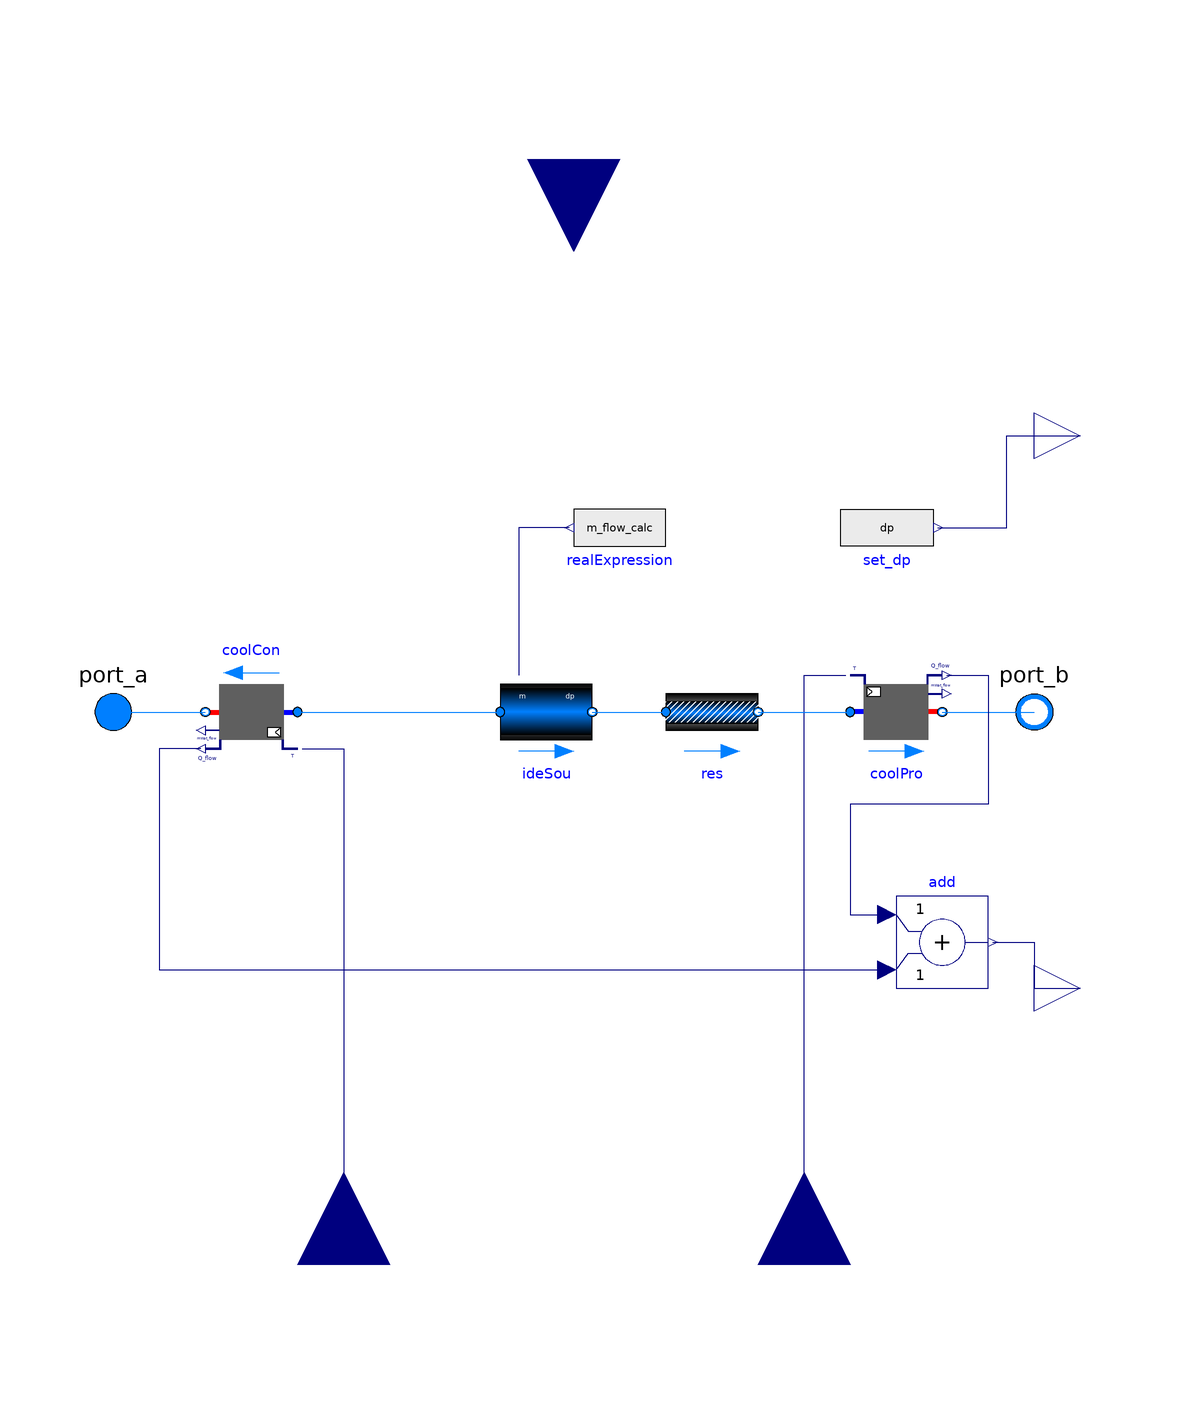

This picture is the connection diagram that the Modelica source below describes through its graphical annotations.

model CoolBiDirektional_Direct
  "Two port model of bidirectional consumer and producer using direct heat transfer"
  extends Buildings.Fluid.Interfaces.PartialTwoPortInterface;
  extends Buildings.Fluid.Interfaces.TwoPortFlowResistanceParameters(
    final computeFlowResistance=(abs(dp_nominal) > Modelica.Constants.eps));
  extends
    dhcSim.DHC.Submodules.TwoPortModules.Interfaces.TwoPortModulesParameters(
      T_start=Medium.T_default);

  Modelica.SIunits.MassFlowRate m_flow_calc "Calculated mass flow rate according to temperatures and load profile";
  Modelica.SIunits.MassFlowRate m_flow_max "Maximum mass flow rate of participant";
  Modelica.SIunits.SpecificEnthalpy hIn;
  Modelica.SIunits.SpecificEnthalpy hSet;

  Buildings.Fluid.Interfaces.PrescribedOutlet coolPro(
    redeclare final package Medium = Medium,
    final m_flow_nominal=m_flow_nominal,
    final allowFlowReversal=allowFlowReversal,
    final tau=tau,
    final T_start=T_start,
    final energyDynamics=energyDynamics,
    final show_T=show_T,
    final m_flow_small=m_flow_small,
    final use_X_wSet=false)
    annotation (Placement(transformation(extent={{60,-10},{80,10}})));
protected
  parameter Modelica.SIunits.SpecificEnthalpy deltah=cp_default*0.5
   "Small value for deltah used for regularization";
  parameter Medium.ThermodynamicState state_default=Medium.setState_pTX(
      T=Medium.T_default,
      p=Medium.p_default,
      X=Medium.X_default[1:Medium.nXi]) "Default state";
  Medium.ThermodynamicState state_inflow_a=Medium.setState_phX(
      p=port_a.p,
      h=noEvent(inStream(port_a.h_outflow)),
      X=noEvent(inStream(port_a.Xi_outflow))) "Inflow state port_a";
  Medium.ThermodynamicState state_inflow_b=Medium.setState_phX(
      p=port_b.p,
      h=noEvent(inStream(port_b.h_outflow)),
      X=noEvent(inStream(port_b.Xi_outflow))) "Inflow state port_b";
  Medium.ThermodynamicState state_set_a=Medium.setState_pTX(
      p=port_a.p,
      T=TRet_in,
      X=Medium.X_default[1:Medium.nXi]) "Set state port_a";
  Medium.ThermodynamicState state_set_b=Medium.setState_pTX(
      p=port_b.p,
      T=TSup_in,
      X=Medium.X_default[1:Medium.nXi]) "Set state port_b";
  parameter Modelica.SIunits.SpecificHeatCapacity cp_default=
      Medium.specificHeatCapacityCp(state=state_default)
    "Specific heat capacity at default medium state";
public
  Buildings.Fluid.Interfaces.PrescribedOutlet coolCon(
    redeclare final package Medium = Medium,
    final m_flow_nominal=m_flow_nominal,
    final allowFlowReversal=allowFlowReversal,
    final tau=tau,
    final T_start=T_start,
    final energyDynamics=energyDynamics,
    final show_T=show_T,
    final m_flow_small=m_flow_small,
    final use_X_wSet=false)
    annotation (Placement(transformation(extent={{-60,10},{-80,-10}})));
  Buildings.Fluid.Movers.BaseClasses.IdealSource ideSou(
    redeclare package Medium = Medium,
    final allowFlowReversal=allowFlowReversal,
    final show_T=show_T,
    m_flow_small=m_flow_small,
    final control_m_flow=true,
    final control_dp=false)
    annotation (Placement(transformation(extent={{-16,-10},{4,10}})));
  Modelica.Blocks.Interfaces.RealInput QLoad_in
    "positive = cool consumer; negative = cool producer" annotation (Placement(
        transformation(
        extent={{-20,-20},{20,20}},
        rotation=270,
        origin={0,120}), iconTransformation(
        extent={{-20,-20},{20,20}},
        rotation=90,
        origin={0,-80})));
  Modelica.Blocks.Interfaces.RealInput TRet_in annotation (Placement(
        transformation(
        extent={{-20,-20},{20,20}},
        rotation=90,
        origin={-50,-120}), iconTransformation(
        extent={{-20,-20},{20,20}},
        rotation=270,
        origin={-40,80})));
  Modelica.Blocks.Interfaces.RealInput TSup_in annotation (Placement(
        transformation(
        extent={{-20,-20},{20,20}},
        rotation=90,
        origin={50,-120}), iconTransformation(
        extent={{-20,-20},{20,20}},
        rotation=270,
        origin={40,80})));
  Modelica.Blocks.Interfaces.RealOutput Q_flow_out(unit="W") annotation (
      Placement(transformation(extent={{100,-70},{120,-50}}),
        iconTransformation(extent={{100,-70},{120,-50}})));
Modelica.Blocks.Math.Add add
  annotation (Placement(transformation(extent={{70,-60},{90,-40}})));
  Buildings.Fluid.FixedResistances.PressureDrop res(
    redeclare final replaceable package Medium = Medium,
    final allowFlowReversal=allowFlowReversal,
    final m_flow_nominal=m_flow_nominal,
    final show_T=show_T,
    final from_dp=from_dp,
    final dp_nominal=dp_nominal,
    final linearized=linearizeFlowResistance,
    final deltaM=deltaM)
    annotation (Placement(transformation(extent={{20,-10},{40,10}})));
  Modelica.Blocks.Sources.RealExpression realExpression(final y=m_flow_calc)
    annotation (Placement(transformation(
        extent={{-10,-10},{10,10}},
        rotation=180,
        origin={10,40})));
  Modelica.Blocks.Sources.RealExpression set_dp(final y=dp)
                                                      annotation (Placement(
        transformation(
        extent={{10,-10},{-10,10}},
        rotation=180,
        origin={68,40})));
  Modelica.Blocks.Interfaces.RealOutput dp_out "Pressure drop" annotation (
      Placement(transformation(
        extent={{-10,-10},{10,10}},
        rotation=0,
        origin={110,60}),  iconTransformation(extent={{100,50},{120,70}})));
equation

  m_flow_max = abs(QLoad_in)/deltah;

 if QLoad_in>=0 then
   hIn = Medium.specificEnthalpy(state=state_inflow_b);
   hSet = Medium.specificEnthalpy(state=state_set_a);
 else
   hIn = Medium.specificEnthalpy(state=state_inflow_a);
   hSet = Medium.specificEnthalpy(state=state_set_b);
 end if;

 m_flow_calc = -sign(QLoad_in)*min(abs(QLoad_in)/max(abs(hIn-hSet), deltah),m_flow_max);

  connect(coolPro.port_b, port_b)
    annotation (Line(points={{80,0},{80,0},{100,0}}, color={0,127,255}));
  connect(port_a, coolCon.port_b)
    annotation (Line(points={{-100,0},{-80,0}}, color={0,127,255}));
  connect(coolCon.TSet, TRet_in)
    annotation (Line(points={{-59,-8},{-50,-8},{-50,-120}}, color={0,0,127}));
  connect(TSup_in, coolPro.TSet) annotation (Line(points={{50,-120},{50,-120},{50,
          -58},{50,8},{59,8}}, color={0,0,127}));
  connect(coolCon.port_a, ideSou.port_a)
    annotation (Line(points={{-60,0},{-38,0},{-16,0}}, color={0,127,255}));
  connect(add.y, Q_flow_out)
    annotation (Line(points={{91,-50},{100,-50},{100,-60},{110,-60}},
                                                  color={0,0,127}));
  connect(coolPro.Q_flow, add.u1) annotation (Line(points={{81,8},{90,8},{90,-20},
          {60,-20},{60,-44},{68,-44}}, color={0,0,127}));
  connect(coolCon.Q_flow, add.u2) annotation (Line(points={{-81,-8},{-90,-8},{-90,
          -56},{68,-56}}, color={0,0,127}));
  connect(ideSou.port_b, res.port_a)
    annotation (Line(points={{4,0},{20,0}}, color={0,127,255}));
  connect(res.port_b, coolPro.port_a)
    annotation (Line(points={{40,0},{60,0}}, color={0,127,255}));
  connect(realExpression.y, ideSou.m_flow_in)
    annotation (Line(points={{-1,40},{-12,40},{-12,8}}, color={0,0,127}));
  connect(set_dp.y, dp_out) annotation (Line(points={{79,40},{94,40},{94,60},{
          110,60}}, color={0,0,127}));
  annotation (
    defaultComponentName="ActPro",
    Diagram(coordinateSystem(preserveAspectRatio=false, extent={{-100,-100},{
            100,100}})),
    Icon(coordinateSystem(preserveAspectRatio=false, extent={{-100,-100},{100,100}}),
        graphics={
        Rectangle(
          extent={{-70,60},{70,-60}},
          lineColor={0,0,255},
          pattern=LinePattern.None,
          fillColor={95,95,95},
          fillPattern=FillPattern.Solid),
        Rectangle(
          extent={{-100,6},{100,-6}},
          lineColor={0,0,255},
          pattern=LinePattern.None,
          fillColor={0,0,255},
          fillPattern=FillPattern.Solid),
        Rectangle(
          extent={{0,-6},{100,6}},
          lineColor={0,0,255},
          pattern=LinePattern.None,
          fillColor={178,0,248},
          fillPattern=FillPattern.Solid)}));
end CoolBiDirektional_Direct;